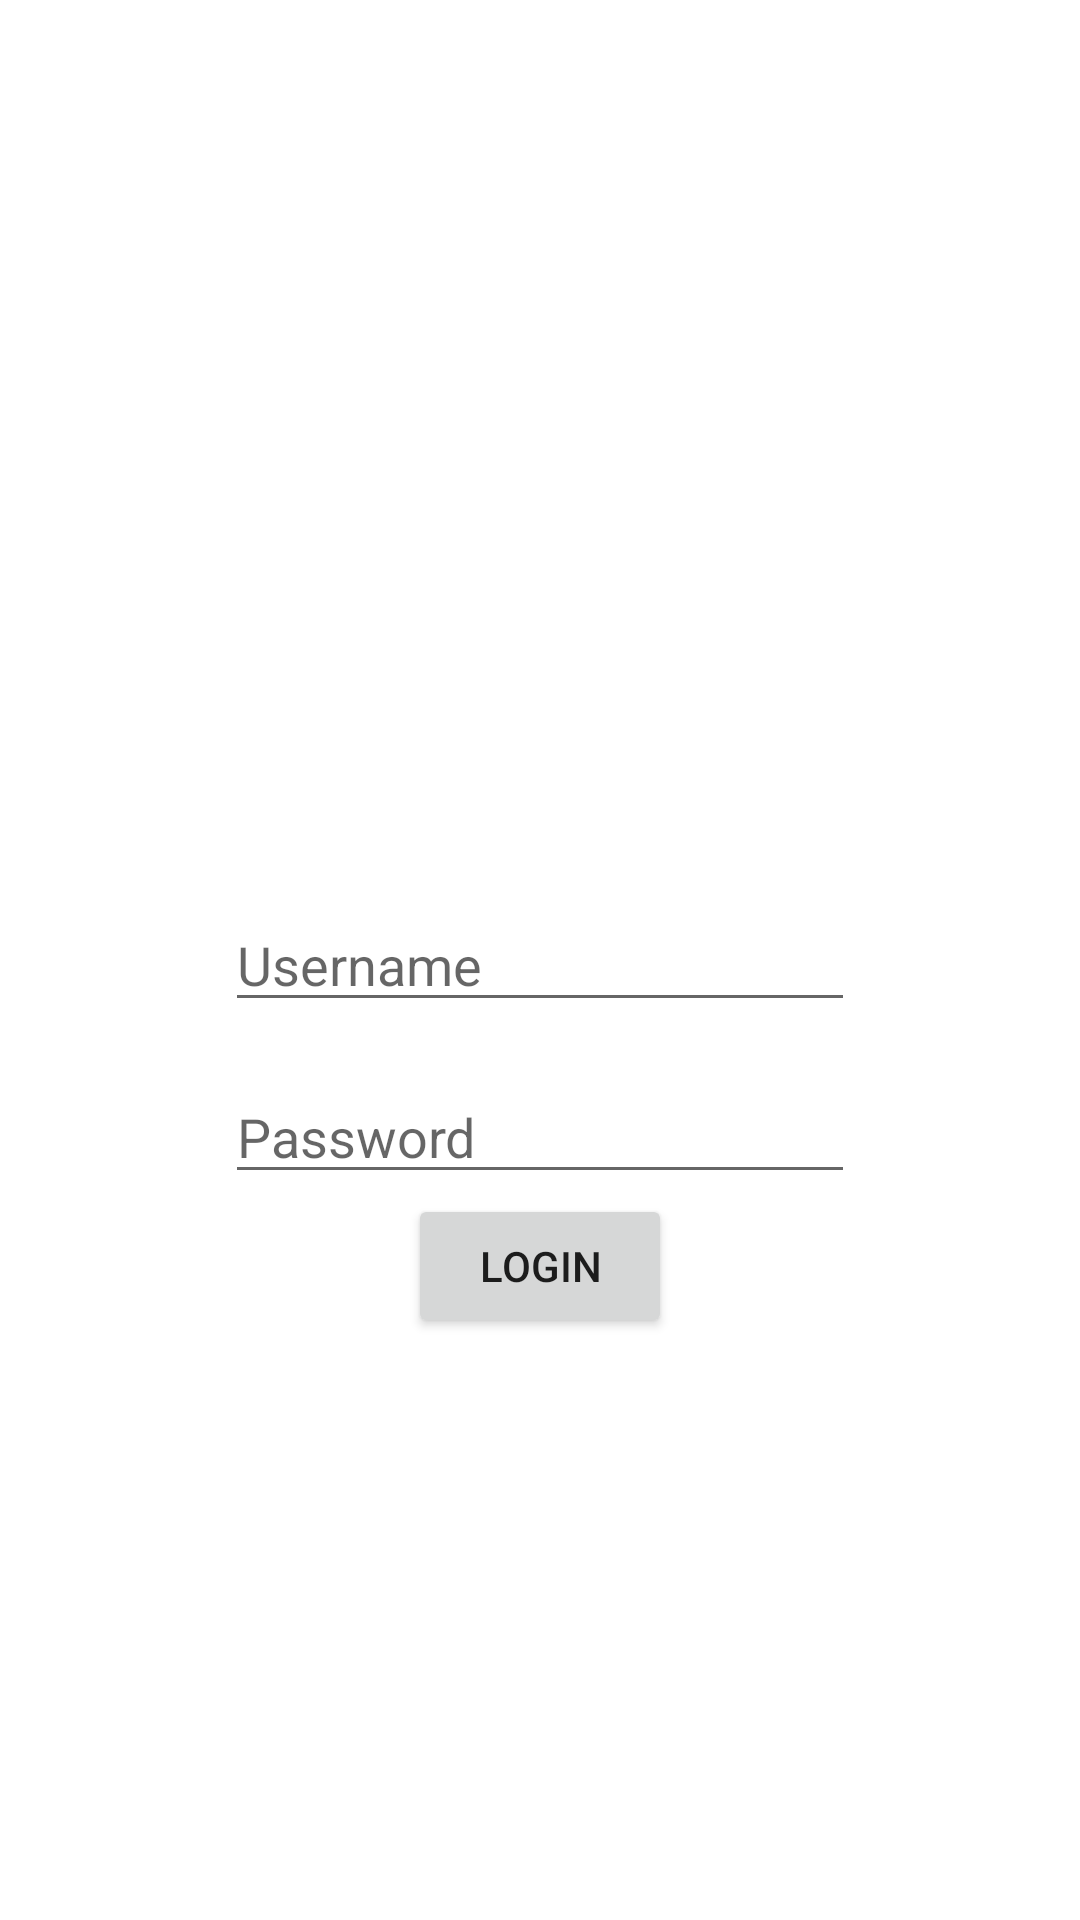

Android layout source for this screen:
<!-- AndroidManifest.xml: application theme Theme.PersistentStorage -->
<!-- res/layout/activity_main.xml -->
<?xml version="1.0" encoding="utf-8"?>
<RelativeLayout xmlns:android="http://schemas.android.com/apk/res/android"
    xmlns:app="http://schemas.android.com/apk/res-auto"
    xmlns:tools="http://schemas.android.com/tools"
    android:layout_width="match_parent"
    android:layout_height="match_parent"
    tools:context=".MainActivity"
    app:menu="@menu/menu">

    <EditText
        android:id="@+id/username"
        android:layout_width="wrap_content"
        android:layout_height="wrap_content"
        android:ems="10"
        android:hint="Username"
        android:layout_centerHorizontal="true"
        android:layout_centerVertical="true"
        tools:ignore="MissingConstraints,TouchTargetSizeCheck" />

    <EditText
        android:id="@+id/password"
        android:layout_width="wrap_content"
        android:layout_height="wrap_content"
        android:layout_marginTop="16dp"
        android:ems="10"
        android:inputType="textPassword"
        android:hint="Password"
        android:layout_below="@id/username"
        android:layout_centerHorizontal="true"
        tools:ignore="TouchTargetSizeCheck" />

    <Button
        android:id="@+id/loginButton"
        android:onClick="clickFunction"
        android:layout_width="wrap_content"
        android:layout_height="wrap_content"
        android:layout_centerHorizontal="true"
        android:layout_below="@id/password"
        android:text="Login" />

</RelativeLayout>
<!-- resources referenced by this layout -->
<resources>
  <style name="Theme.PersistentStorage" parent="Theme.MaterialComponents.DayNight.DarkActionBar">
          
          <item name="colorPrimary">@color/purple_500</item>
          <item name="colorPrimaryVariant">@color/purple_700</item>
          <item name="colorOnPrimary">@color/white</item>
          
          <item name="colorSecondary">@color/teal_200</item>
          <item name="colorSecondaryVariant">@color/teal_700</item>
          <item name="colorOnSecondary">@color/black</item>
          
          <item name="android:statusBarColor" tools:targetApi="l">?attr/colorPrimaryVariant</item>
          
      </style>
  <!-- not gathered from this repository: default colours our renderer supplied (Android Studio template values) -->
  <color name="purple_500">#FF6200EE</color>
  <color name="purple_700">#FF3700B3</color>
  <color name="teal_200">#FF03DAC5</color>
  <color name="teal_700">#FF018786</color>
  <color name="black">#FF000000</color>
  <color name="white">#FFFFFFFF</color>
</resources>
